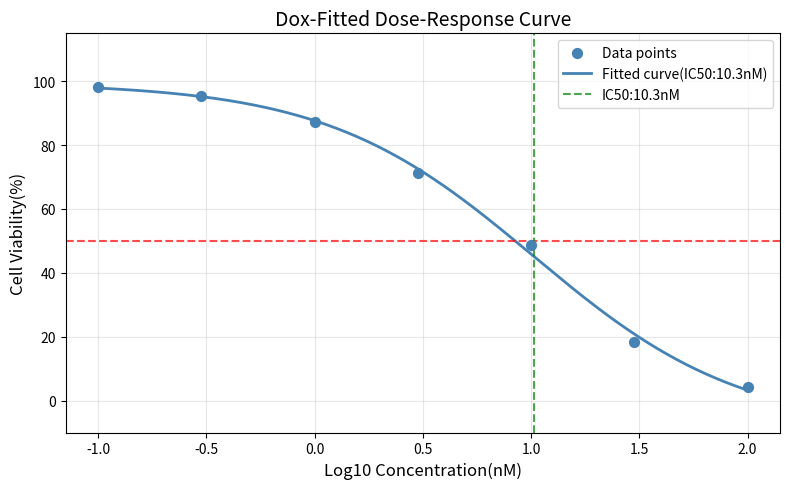

Python code for this plot:
import numpy as np
import matplotlib.pyplot as plt
from scipy.optimize import curve_fit
np.set_printoptions(suppress=True)

#Step1: data
concentrations = np.array([0.1, 0.3, 1.0, 3.0, 10.0, 30.0, 100.0])
viability      = np.array([98.2, 95.4, 87.3, 71.2, 48.6, 18.3, 4.2])
log_conc=np.log10(concentrations)

#2:def hill equation
def hill_equation(x,top,bottom,log_ic50,n):
    return top+(bottom-top)/(1+10**((log_ic50-x)*n))

#3:fit the curve
params,_=curve_fit(hill_equation,log_conc,viability,p0=[100,0,1,1],maxfev=10000)
top,bottom,log_ic50,n=params

ic50=10**log_ic50

print(f"IC50:{ic50:.2f}nM")
print(f"Top:{top:.1f}%")
print(f"Bottom:{bottom:.1f}%")
print(f"Slope:{n:.2f}")

#4:plot
x_smooth=np.linspace(-1,2,200) 
y_fitted=hill_equation(x_smooth,top,bottom,log_ic50,n)
plt.figure(figsize=(8,5))
plt.scatter(log_conc,viability,color='steelblue',s=50,zorder=5,label='Data points')

plt.plot(x_smooth,y_fitted,color='steelblue',linewidth=2,label=f"Fitted curve(IC50:{ic50:.1f}nM)")
plt.axhline(y=50,color='red',linestyle='--',alpha=0.7)
plt.axvline(x=log_ic50,color='green',linestyle='--',alpha=0.7,label=f"IC50:{ic50:.1f}nM")
plt.xlabel('Log10 Concentration(nM)',fontsize=12)
plt.ylabel('Cell Viability(%)',fontsize=12)
plt.title('Dox-Fitted Dose-Response Curve',fontsize=14)
plt.legend(fontsize=10)
plt.grid(True,alpha=0.3)
plt.ylim(-10,115)
plt.tight_layout()
plt.savefig('fitted_curve.png',dpi=150)
plt.show()
